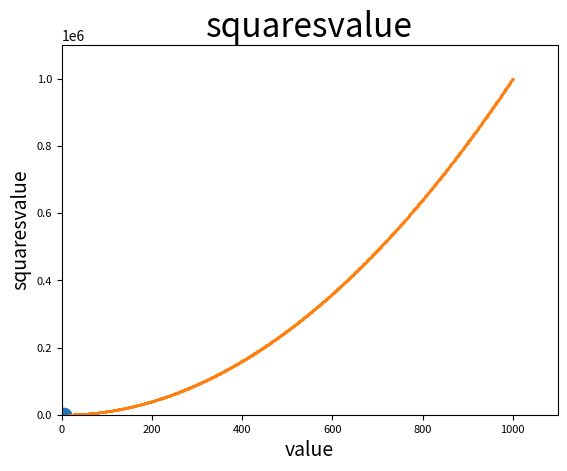

Write Python code to recreate this figure.
import matplotlib.pyplot as plt
input_value = [1,2,3,4,5]
squares = [1,4,9,16,25]
plt.plot(input_value,squares,linewidth=5)
"""绘折线图函数，横坐标如果忽略，则从0开始"""
plt.scatter(input_value,squares,s=100)
"""散点图,s为点的大小"""
"""设定绘制线条的粗细"""

x_values = list(range(1,1001))
y_values = [x**2 for x in x_values]

plt.scatter(x_values,y_values,s=1)

#设置图标标题，并给坐标轴加上标签
plt.title("squaresvalue",fontsize=24)
plt.xlabel("value",fontsize=14)
plt.ylabel("squaresvalue",fontsize=14)

#设置刻度标记数字的大小
plt.tick_params(axis='both',labelsize=8)

#设置坐标轴的取值范围
plt.axis([0,1100,0,1100000])

plt.show()
